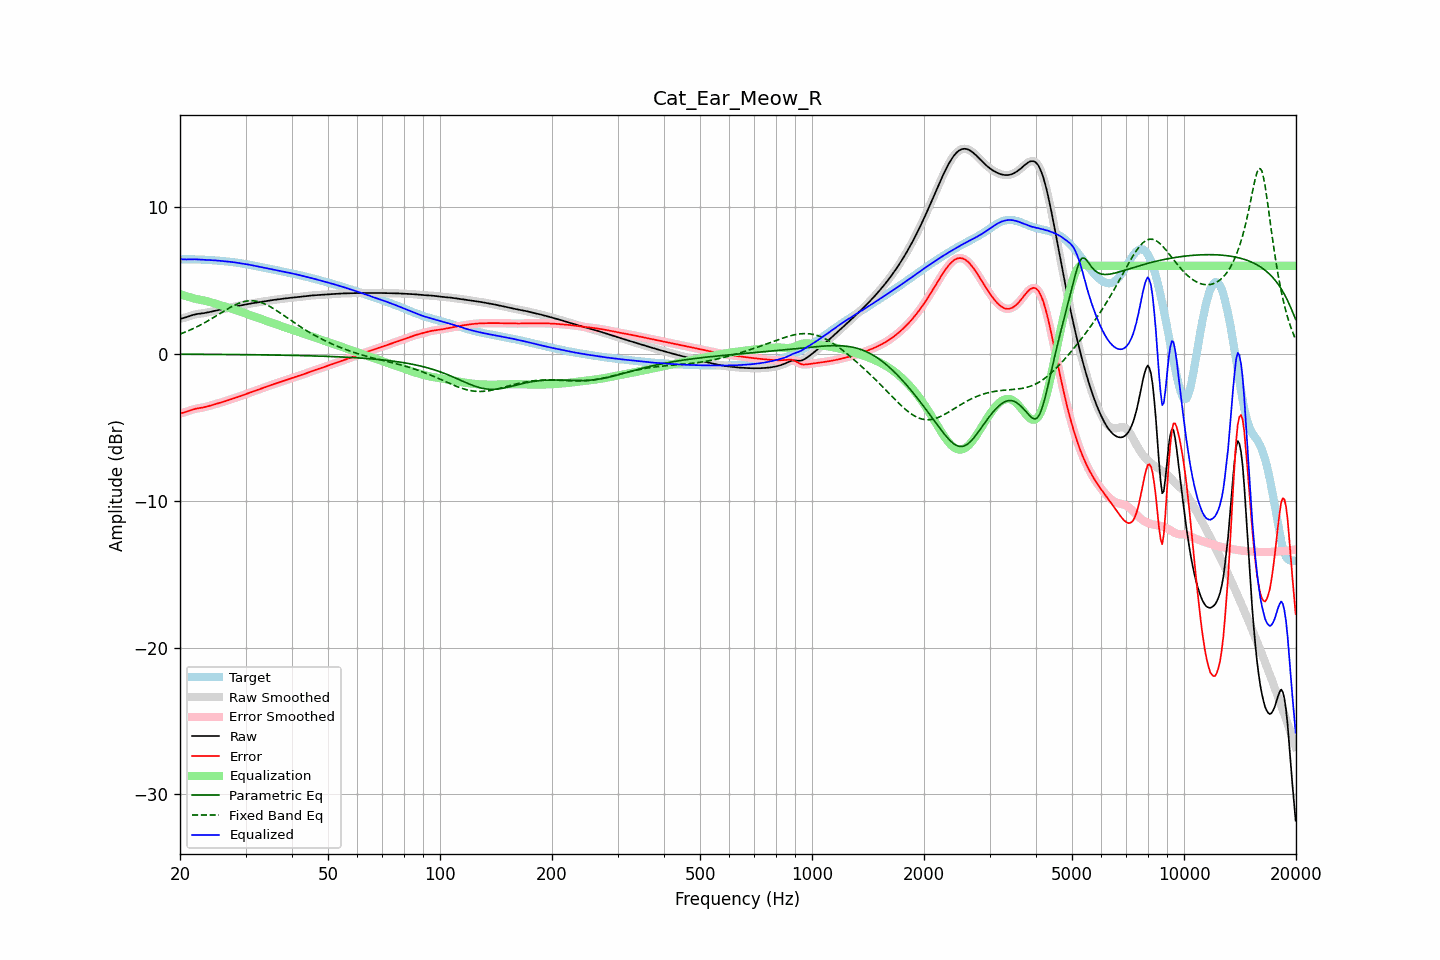

Source data for this figure (header and first rows):
frequency, raw, error, smoothed, error_smoothed, equalization, parametric_eq, fixed_band_eq, equalized_raw, equalized_smoothed, target
20.00, 2.38, -4.06, 2.38, -4.06, 4.08, -0.02, 1.35, 6.46, 6.46, 6.44
20.20, 2.41, -4.04, 2.41, -4.04, 4.04, -0.02, 1.39, 6.44, 6.44, 6.44
20.40, 2.44, -4.01, 2.44, -4.01, 4.00, -0.02, 1.43, 6.43, 6.44, 6.44
20.61, 2.47, -3.97, 2.47, -3.97, 3.96, -0.03, 1.47, 6.43, 6.43, 6.44
20.81, 2.50, -3.94, 2.50, -3.94, 3.93, -0.03, 1.52, 6.43, 6.43, 6.44
21.02, 2.54, -3.90, 2.54, -3.90, 3.89, -0.03, 1.56, 6.43, 6.43, 6.44
21.23, 2.58, -3.86, 2.58, -3.86, 3.86, -0.03, 1.61, 6.44, 6.44, 6.44
21.44, 2.62, -3.82, 2.62, -3.82, 3.83, -0.03, 1.66, 6.44, 6.44, 6.44
21.66, 2.65, -3.79, 2.65, -3.79, 3.79, -0.03, 1.71, 6.44, 6.44, 6.44
21.87, 2.68, -3.76, 2.68, -3.76, 3.76, -0.03, 1.76, 6.44, 6.44, 6.43
22.09, 2.70, -3.73, 2.70, -3.73, 3.74, -0.03, 1.81, 6.44, 6.44, 6.43
22.31, 2.72, -3.71, 2.72, -3.71, 3.71, -0.03, 1.87, 6.43, 6.43, 6.43
22.54, 2.73, -3.69, 2.73, -3.69, 3.69, -0.03, 1.93, 6.43, 6.43, 6.42
22.76, 2.75, -3.67, 2.75, -3.67, 3.67, -0.03, 1.98, 6.42, 6.42, 6.42
22.99, 2.76, -3.66, 2.76, -3.66, 3.65, -0.03, 2.04, 6.41, 6.41, 6.42
23.22, 2.78, -3.64, 2.78, -3.63, 3.63, -0.03, 2.10, 6.40, 6.40, 6.41
23.45, 2.79, -3.61, 2.79, -3.61, 3.60, -0.03, 2.16, 6.40, 6.40, 6.40
23.69, 2.82, -3.58, 2.82, -3.58, 3.58, -0.03, 2.23, 6.39, 6.39, 6.40
23.92, 2.84, -3.55, 2.84, -3.55, 3.55, -0.03, 2.29, 6.39, 6.39, 6.39
24.16, 2.87, -3.52, 2.87, -3.52, 3.52, -0.04, 2.35, 6.39, 6.39, 6.38
24.40, 2.89, -3.48, 2.89, -3.48, 3.49, -0.04, 2.42, 6.38, 6.38, 6.38
24.65, 2.92, -3.45, 2.92, -3.45, 3.45, -0.04, 2.49, 6.37, 6.37, 6.37
24.89, 2.94, -3.42, 2.94, -3.42, 3.42, -0.04, 2.55, 6.37, 6.37, 6.36
25.14, 2.97, -3.39, 2.97, -3.39, 3.39, -0.04, 2.62, 6.36, 6.35, 6.35
25.39, 2.99, -3.36, 2.99, -3.36, 3.36, -0.04, 2.69, 6.34, 6.34, 6.34
25.65, 3.01, -3.33, 3.01, -3.33, 3.33, -0.04, 2.76, 6.33, 6.33, 6.33
25.91, 3.03, -3.30, 3.03, -3.29, 3.29, -0.04, 2.82, 6.32, 6.32, 6.32
26.16, 3.05, -3.26, 3.05, -3.26, 3.26, -0.04, 2.89, 6.31, 6.31, 6.31
26.43, 3.08, -3.23, 3.08, -3.23, 3.22, -0.04, 2.96, 6.30, 6.30, 6.30
26.69, 3.10, -3.19, 3.10, -3.19, 3.19, -0.04, 3.02, 6.29, 6.29, 6.29
26.96, 3.13, -3.15, 3.13, -3.15, 3.15, -0.04, 3.09, 6.28, 6.28, 6.28
27.23, 3.16, -3.11, 3.15, -3.11, 3.12, -0.05, 3.15, 6.27, 6.27, 6.27
27.50, 3.18, -3.08, 3.18, -3.08, 3.08, -0.05, 3.21, 6.26, 6.26, 6.26
27.77, 3.20, -3.04, 3.20, -3.04, 3.04, -0.05, 3.27, 6.24, 6.24, 6.24
28.05, 3.22, -3.01, 3.22, -3.01, 3.01, -0.05, 3.32, 6.23, 6.23, 6.23
28.33, 3.24, -2.97, 3.24, -2.97, 2.97, -0.05, 3.37, 6.21, 6.21, 6.21
28.62, 3.26, -2.94, 3.26, -2.94, 2.93, -0.05, 3.42, 6.20, 6.20, 6.20
28.90, 3.28, -2.90, 3.28, -2.90, 2.90, -0.05, 3.46, 6.18, 6.18, 6.18
29.19, 3.30, -2.86, 3.30, -2.86, 2.86, -0.05, 3.50, 6.16, 6.16, 6.16
29.48, 3.33, -2.82, 3.33, -2.82, 2.82, -0.05, 3.53, 6.15, 6.15, 6.15
29.78, 3.35, -2.78, 3.35, -2.78, 2.78, -0.05, 3.56, 6.13, 6.13, 6.13
30.08, 3.37, -2.74, 3.37, -2.74, 2.74, -0.06, 3.58, 6.11, 6.11, 6.11
30.38, 3.39, -2.70, 3.39, -2.70, 2.70, -0.06, 3.60, 6.09, 6.09, 6.09
30.68, 3.41, -2.66, 3.41, -2.66, 2.66, -0.06, 3.61, 6.07, 6.07, 6.07
30.99, 3.43, -2.62, 3.43, -2.62, 2.62, -0.06, 3.62, 6.05, 6.05, 6.05
31.30, 3.45, -2.58, 3.45, -2.58, 2.58, -0.06, 3.61, 6.03, 6.03, 6.03
31.61, 3.46, -2.54, 3.46, -2.54, 2.54, -0.06, 3.61, 6.01, 6.01, 6.01
31.93, 3.48, -2.51, 3.48, -2.51, 2.50, -0.06, 3.59, 5.98, 5.98, 5.99
32.24, 3.50, -2.47, 3.50, -2.47, 2.47, -0.06, 3.57, 5.96, 5.96, 5.96
32.57, 3.51, -2.43, 3.51, -2.43, 2.43, -0.07, 3.55, 5.94, 5.94, 5.94
32.89, 3.53, -2.39, 3.53, -2.39, 2.39, -0.07, 3.52, 5.92, 5.92, 5.92
33.22, 3.55, -2.35, 3.55, -2.35, 2.35, -0.07, 3.48, 5.90, 5.90, 5.90
33.55, 3.57, -2.31, 3.57, -2.31, 2.31, -0.07, 3.44, 5.87, 5.87, 5.87
33.89, 3.59, -2.27, 3.59, -2.27, 2.27, -0.07, 3.39, 5.85, 5.85, 5.85
34.23, 3.60, -2.23, 3.60, -2.23, 2.23, -0.07, 3.34, 5.83, 5.83, 5.83
34.57, 3.62, -2.19, 3.62, -2.19, 2.19, -0.08, 3.28, 5.81, 5.81, 5.81
34.92, 3.64, -2.15, 3.64, -2.15, 2.15, -0.08, 3.22, 5.78, 5.78, 5.78
35.27, 3.65, -2.11, 3.65, -2.11, 2.11, -0.08, 3.16, 5.76, 5.76, 5.76
35.62, 3.67, -2.07, 3.67, -2.07, 2.07, -0.08, 3.09, 5.74, 5.74, 5.74
35.97, 3.68, -2.03, 3.68, -2.03, 2.04, -0.08, 3.02, 5.72, 5.72, 5.72
... 635 more rows
